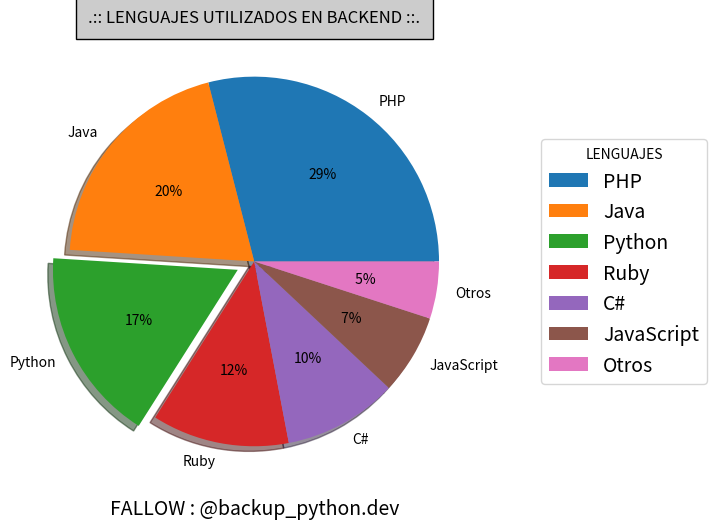

Here is the Python script that generated this plot:
import matplotlib.pyplot as plt
# DOWNLOAD: python -m pip install matplotlib 


porcentajes = [29,20,17,12,10,7,5]

lenguajes =['PHP','Java','Python','Ruby','C#',
            'JavaScript','Otros']

plt.style.use('fast')
plt.figure(figsize=(10, 6), dpi=80)
desfase = (0, 0, 0.1, 0, 0, 0, 0)
plt.pie(porcentajes,autopct='%2d%%',labels=lenguajes,
                explode=desfase,shadow=True)
plt.xlabel('FALLOW : @backup_python.dev',fontsize=14)
plt.title('.:: LENGUAJES UTILIZADOS EN BACKEND ::.',
                bbox={'facecolor':'0.8', 'pad':9})

for item in lenguajes:
    plt.legend(lenguajes,title='LENGUAJES',prop = {'size': 14}, 
            loc='center left',
            bbox_to_anchor=(1.1, 0,1.5, 1))


plt.show()